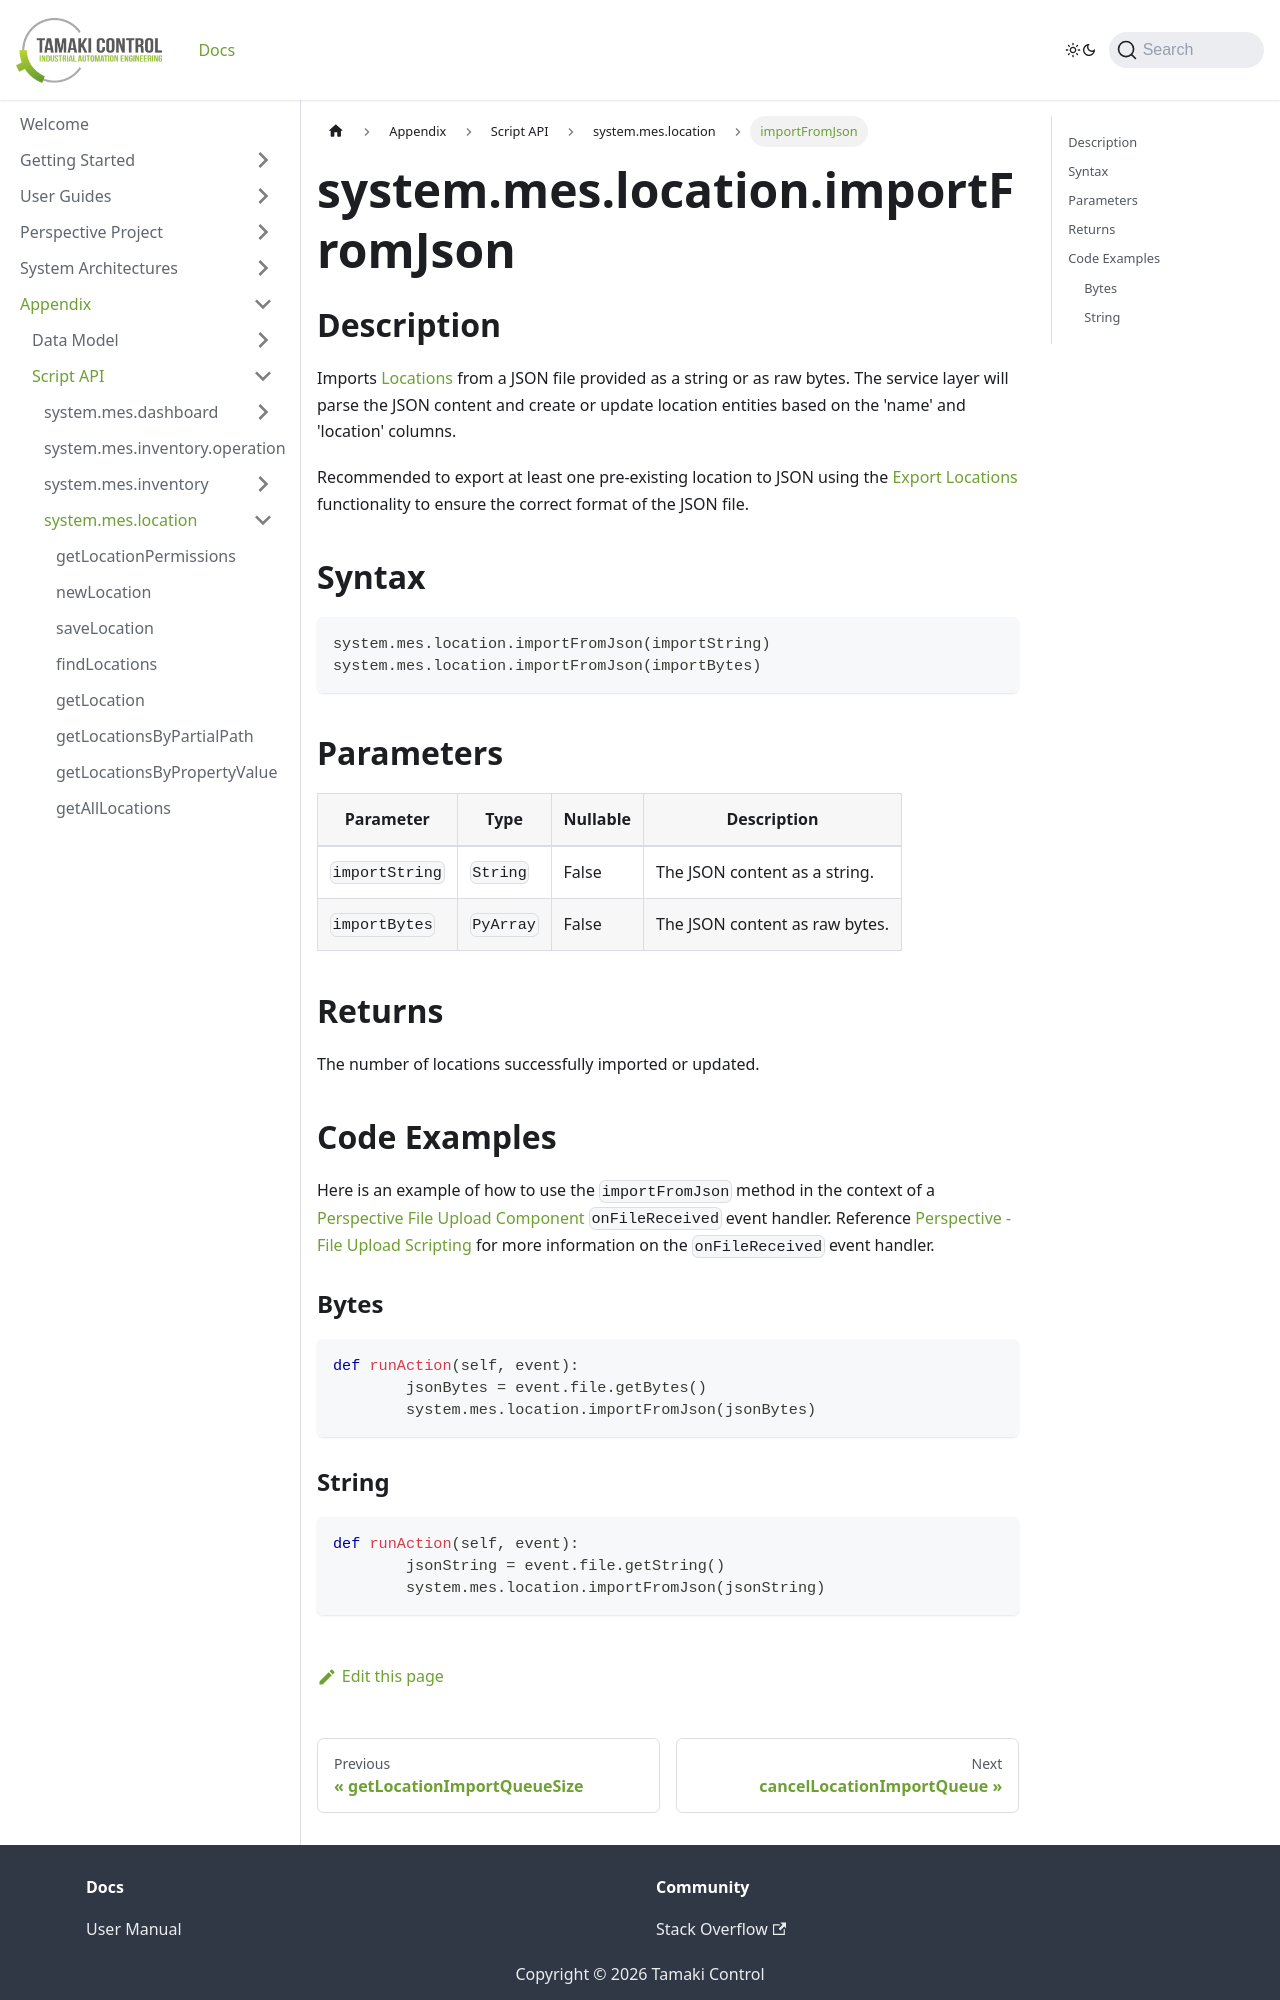

repository: TamakiControl/tamaki-mes-docs · page: docs/appendix/script-api/location-script-api/import-from-json/index.html · generator: docusaurus

---
sidebar_position: 36
title: "importFromJson"
description: "Imports locations from a JSON file provided as a string or as raw bytes"
---

# system.mes.location.importFromJson

## Description

Imports [Locations](../../data-model/location-model/location) from a JSON file provided as a string or as raw bytes.
The service layer will parse the JSON content and create or update location entities based on the 'name' and 'location'
columns.

Recommended to export at least one pre-existing location to JSON using the [Export Locations](export-as-json.md)
functionality to ensure the correct format of the JSON file.

## Syntax

```python
system.mes.location.importFromJson(importString)
system.mes.location.importFromJson(importBytes)
```

## Parameters

| Parameter      | Type      | Nullable | Description                    |
|----------------|-----------|----------|--------------------------------|
| `importString` | `String`  | False    | The JSON content as a string.  |
| `importBytes`  | `PyArray` | False    | The JSON content as raw bytes. |

## Returns

The number of locations successfully imported or updated.

## Code Examples

Here is an example of how to use the `importFromJson` method in the context of a [Perspective File Upload Component](https://www.docs.inductiveautomation.com/docs/8.1/appendix/components/perspective-components/perspective-input-palette/perspective-file-upload)
`onFileReceived` event handler. Reference [Perspective - File Upload Scripting](https://www.docs.inductiveautomation.com/docs/8.1/appendix/components/perspective-components/perspective-input-palette/perspective-file-upload/perspective-file-upload-scripting)
for more information on the `onFileReceived` event handler.

### Bytes
```python
def runAction(self, event):
	jsonBytes = event.file.getBytes()
	system.mes.location.importFromJson(jsonBytes)
```
